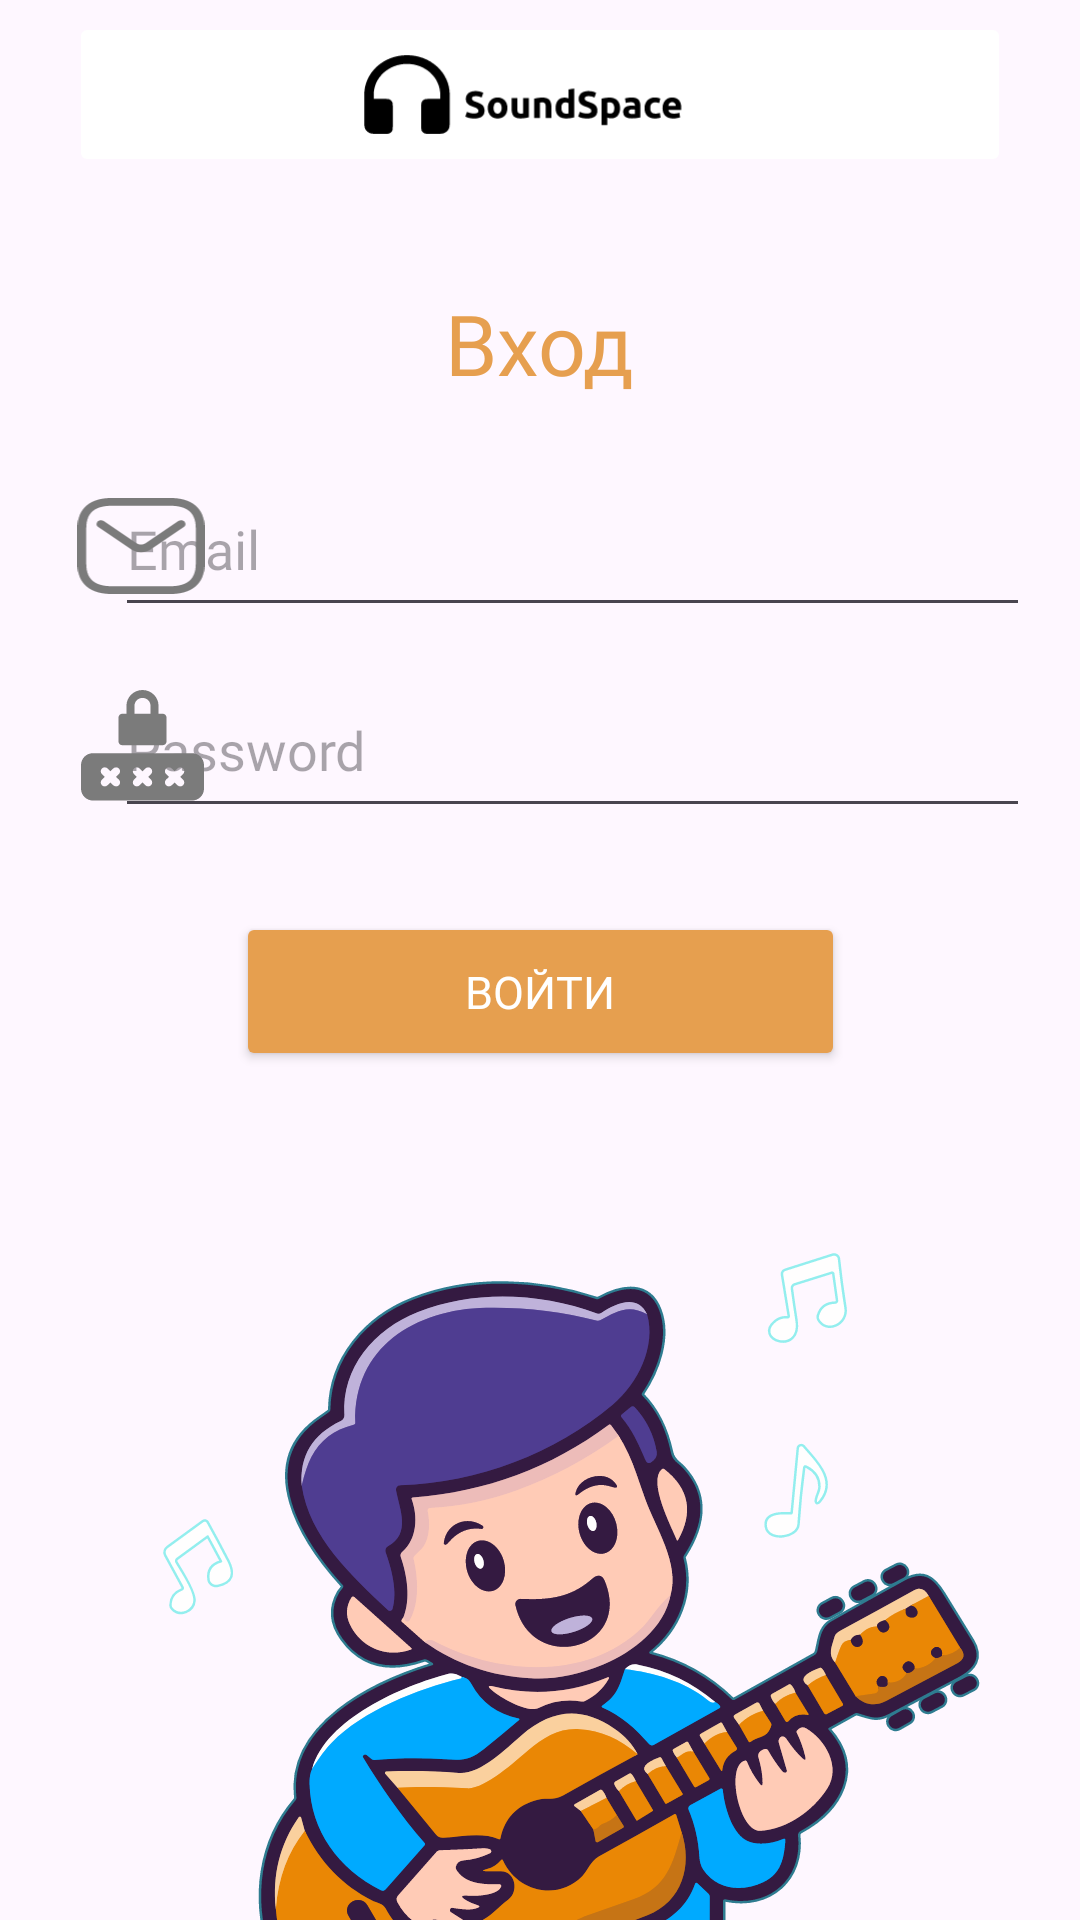

Write the Android layout XML for this screen, with the resource values it uses.
<!-- AndroidManifest.xml: application theme Theme.SoundSpace -->
<!-- res/layout/activity_login.xml -->
<?xml version="1.0" encoding="utf-8"?>
<androidx.constraintlayout.widget.ConstraintLayout xmlns:android="http://schemas.android.com/apk/res/android"
    xmlns:app="http://schemas.android.com/apk/res-auto"
    xmlns:tools="http://schemas.android.com/tools"
    android:layout_width="match_parent"
    android:layout_height="match_parent"
    tools:context=".ActivityLogin">

    <ImageButton
        android:id="@+id/logo_login"
        android:layout_width="314dp"
        android:layout_height="55dp"
        android:layout_marginTop="4dp"
        android:backgroundTint="@color/white"
        android:scaleType="centerInside"
        app:layout_constraintEnd_toEndOf="parent"
        app:layout_constraintHorizontal_bias="0.498"
        app:layout_constraintStart_toStartOf="parent"
        app:layout_constraintTop_toTopOf="parent"
        app:srcCompat="@drawable/logo"
        tools:ignore="SpeakableTextPresentCheck" />


    <TextView
        android:id="@+id/textView_vhod"
        android:layout_width="218dp"
        android:layout_height="47dp"
        android:layout_marginTop="32dp"
        android:fontFamily="@font/ubuntu_bold"
        android:gravity="center"
        android:text="Вход"
        android:textColor="#E69F4F"
        android:textSize="28sp"
        app:layout_constraintEnd_toEndOf="parent"
        app:layout_constraintHorizontal_bias="0.497"
        app:layout_constraintStart_toStartOf="parent"
        app:layout_constraintTop_toBottomOf="@+id/logo_login" />

    <EditText
        android:id="@+id/email_login"
        android:layout_width="305dp"
        android:layout_height="55dp"
        android:layout_centerHorizontal="true"
        android:layout_marginTop="16dp"
        android:autofillHints="emailAddress"
        android:fontFamily="@font/ubuntu_medium"
        android:hint="Email"
        app:layout_constraintEnd_toEndOf="parent"
        app:layout_constraintHorizontal_bias="0.698"
        app:layout_constraintStart_toStartOf="parent"
        app:layout_constraintTop_toBottomOf="@+id/textView_vhod"
        tools:ignore="TouchTargetSizeCheck" />

    <EditText
        android:id="@+id/password_login"
        android:layout_width="305dp"
        android:layout_height="55dp"
        android:layout_centerHorizontal="true"
        android:layout_marginTop="12dp"
        android:autofillHints="password"
        android:fontFamily="@font/ubuntu_medium"
        android:hint="Password"
        app:layout_constraintEnd_toEndOf="parent"
        app:layout_constraintHorizontal_bias="0.698"
        app:layout_constraintStart_toStartOf="parent"
        app:layout_constraintTop_toBottomOf="@+id/email_login"
        tools:ignore="TouchTargetSizeCheck" />

    <ImageView
        android:id="@+id/imageView3_log"
        android:layout_width="44dp"
        android:layout_height="32dp"
        android:layout_marginStart="25dp"
        android:layout_marginTop="28dp"
        app:layout_constraintStart_toStartOf="parent"
        app:layout_constraintTop_toBottomOf="@+id/textView_vhod"
        app:srcCompat="@drawable/email_reg" />

    <ImageView
        android:id="@+id/imageView4_log"
        android:layout_width="45dp"
        android:layout_height="37dp"
        android:layout_marginStart="25dp"
        android:layout_marginTop="32dp"
        app:layout_constraintStart_toStartOf="parent"
        app:layout_constraintTop_toBottomOf="@+id/imageView3_log"
        app:srcCompat="@drawable/password_reg" />


    <Button
        android:id="@+id/btn_log"
        android:layout_width="203dp"
        android:layout_height="53dp"
        android:layout_marginTop="28dp"
        android:backgroundTint="#E69F4F"
        android:fontFamily="@font/ubuntu_medium"
        android:text="Войти"
        android:textColor="@color/white"
        android:textSize="15sp"
        app:layout_constraintEnd_toEndOf="parent"
        app:layout_constraintStart_toStartOf="parent"
        app:layout_constraintTop_toBottomOf="@+id/password_login"
        tools:ignore="MissingConstraints" />

    <ImageView
        android:id="@+id/boy_log"
        android:layout_width="346dp"
        android:layout_height="429dp"
        android:layout_marginTop="16dp"
        app:layout_constraintEnd_toEndOf="parent"
        app:layout_constraintStart_toStartOf="parent"
        app:layout_constraintTop_toBottomOf="@+id/btn_log"
        app:srcCompat="@drawable/main2_boy" />

</androidx.constraintlayout.widget.ConstraintLayout>
<!-- resources referenced by this layout -->
<resources>
  <!-- drawable email_reg (drawable) -->
  <vector xmlns:android="http://schemas.android.com/apk/res/android"
      android:width="53dp"
      android:height="40dp"
      android:viewportWidth="53"
      android:viewportHeight="40">
    <path
        android:pathData="M6.496,5.378C4.82,6.743 3.698,8.958 3.698,12.432V27.568C3.698,31.042 4.82,33.257 6.496,34.623C8.197,36.008 10.76,36.757 14.174,36.757H38.826C42.24,36.757 44.803,36.008 46.504,34.623C48.18,33.257 49.302,31.042 49.302,27.568V12.432C49.302,8.958 48.18,6.743 46.504,5.378C44.803,3.992 42.24,3.243 38.826,3.243H14.174C10.76,3.243 8.197,3.992 6.496,5.378ZM3.98,3.001C6.593,0.873 10.193,0 14.174,0H38.826C42.807,0 46.407,0.873 49.02,3.001C51.658,5.149 53,8.34 53,12.432V27.568C53,31.66 51.658,34.851 49.02,36.999C46.407,39.127 42.807,40 38.826,40H14.174C10.193,40 6.593,39.127 3.98,36.999C1.343,34.851 0,31.66 0,27.568V12.432C0,8.34 1.343,5.149 3.98,3.001Z"
        android:fillColor="#7B7B7B"
        android:fillType="evenOdd"/>
    <path
        android:pathData="M44.651,9.86C45.275,10.569 45.126,11.587 44.319,12.135L30.645,21.402C28.203,23.057 24.796,23.057 22.354,21.402L8.68,12.135C7.872,11.587 7.724,10.569 8.348,9.86C8.972,9.151 10.133,9.021 10.941,9.568L24.615,18.836C25.725,19.588 27.274,19.588 28.383,18.836L42.058,9.568C42.866,9.021 44.027,9.151 44.651,9.86Z"
        android:fillColor="#7B7B7B"
        android:fillType="evenOdd"/>
  </vector>
  <!-- drawable logo: vector/xml drawable (drawable, 11110 chars, omitted) -->
  <!-- drawable main2_boy: vector/xml drawable (drawable, 141641 chars, omitted) -->
  <!-- drawable password_reg: vector/xml drawable (drawable, 2518 chars, omitted) -->
  <style name="Theme.SoundSpace" parent="Base.Theme.SoundSpace" />
  <style name="Base.Theme.SoundSpace" parent="Theme.Material3.DayNight.NoActionBar">
          
          
      </style>
  <!-- not gathered from this repository: default colours our renderer supplied (Android Studio template values) -->
  <color name="white">#FFFFFFFF</color>
</resources>
